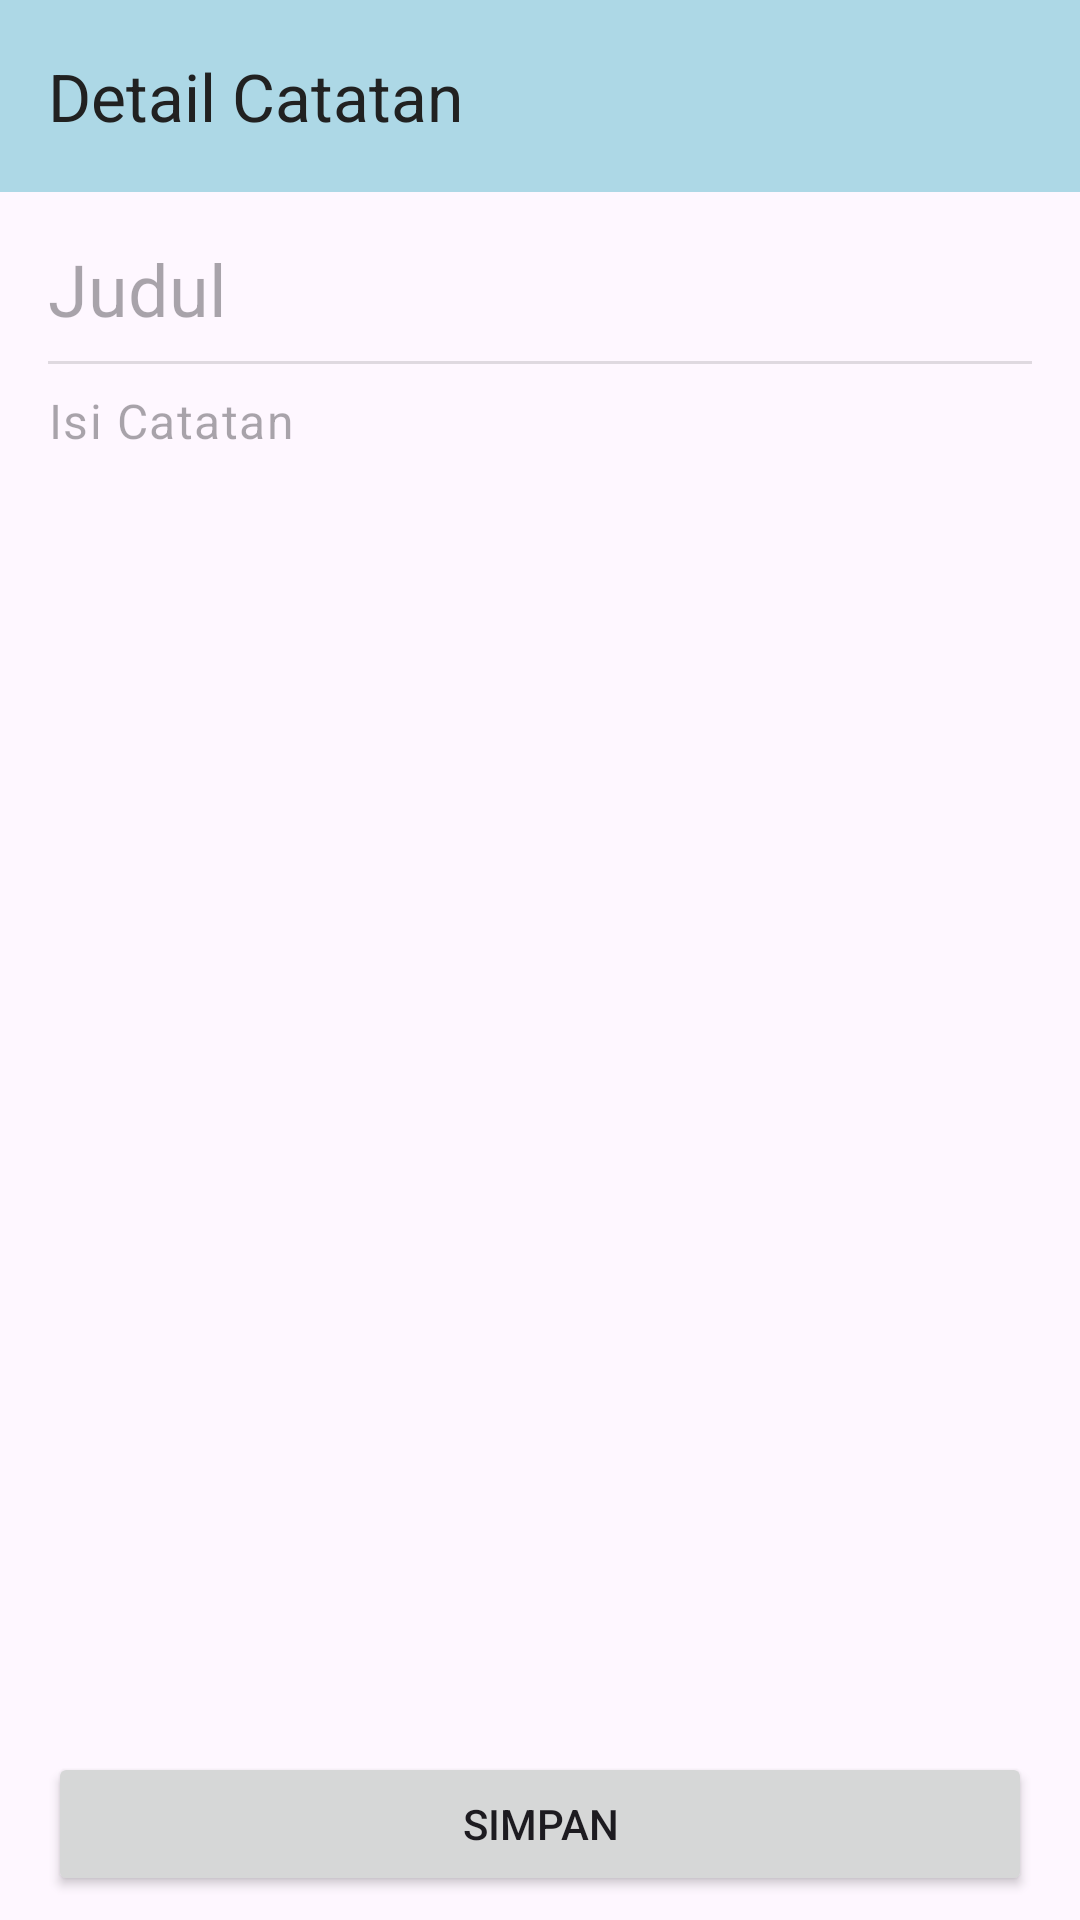

Android layout source for this screen:
<!-- AndroidManifest.xml: application theme Theme.Catatanku -->
<!-- res/layout/fragment_add_edit_note.xml -->
<?xml version="1.0" encoding="utf-8"?>
<androidx.coordinatorlayout.widget.CoordinatorLayout xmlns:android="http://schemas.android.com/apk/res/android"
    xmlns:app="http://schemas.android.com/apk/res-auto"
    xmlns:tools="http://schemas.android.com/tools"
    android:layout_width="match_parent"
    android:layout_height="match_parent"
    tools:context=".ui.AddEditNoteFragment">

    <com.google.android.material.appbar.AppBarLayout
        android:id="@+id/appbar_add_edit"
        android:layout_width="match_parent"
        android:layout_height="wrap_content"
        android:fitsSystemWindows="true">

        <com.google.android.material.appbar.MaterialToolbar
            android:id="@+id/toolbar_add_edit_note"
            android:layout_width="match_parent"
            android:layout_height="?attr/actionBarSize"
            app:title="Detail Catatan"
            android:background="@color/toolbar_background_light_blue" app:titleTextColor="@color/toolbar_icons_and_text_dark"   app:theme="@style/AppToolbarTheme"                       app:popupTheme="@style/AppDarkPopupMenu" />              </com.google.android.material.appbar.AppBarLayout>

    <androidx.core.widget.NestedScrollView
        android:id="@+id/noteScrollView"
        android:layout_width="match_parent"
        android:layout_height="match_parent"
        app:layout_behavior="@string/appbar_scrolling_view_behavior"
        android:fillViewport="true">

        <LinearLayout
            android:id="@+id/linearLayoutNoteContent"
            android:layout_width="match_parent"
            android:layout_height="wrap_content"
            android:orientation="vertical"
            android:padding="16dp">

            <EditText
                android:id="@+id/edit_text_title"
                android:layout_width="match_parent"
                android:layout_height="wrap_content"
                android:hint="@string/add_note_title_hint"
                android:inputType="textCapSentences"
                android:textAppearance="?attr/textAppearanceHeadline5"
                android:background="@android:color/transparent"
                android:paddingBottom="8dp"/>

            <View
                android:layout_width="match_parent"
                android:layout_height="1dp"
                android:background="?android:attr/listDivider"
                android:layout_marginBottom="8dp"/>

            <EditText
                android:id="@+id/edit_text_content"
                android:layout_width="match_parent"
                android:layout_height="wrap_content"
                android:hint="@string/add_note_content_hint"
                android:inputType="textMultiLine|textCapSentences"
                android:minHeight="150dp" android:gravity="top"
                android:background="@android:color/transparent"
                android:textAppearance="?attr/textAppearanceBody1"/>

            <ImageView
                android:id="@+id/image_view_note_attachment"
                android:layout_width="match_parent"
                android:layout_height="200dp" android:layout_marginTop="16dp"
                android:scaleType="centerCrop"
                android:visibility="gone"      android:contentDescription="Gambar Catatan"
                android:background="#E0E0E0"/>
        </LinearLayout>
    </androidx.core.widget.NestedScrollView>

    <LinearLayout
        android:id="@+id/footer_layout_add_edit"
        android:layout_width="match_parent"
        android:layout_height="wrap_content"
        android:orientation="vertical"
        android:layout_gravity="bottom"
        android:paddingStart="16dp"
        android:paddingEnd="16dp"
        android:paddingTop="8dp"
        android:paddingBottom="8dp"
        android:background="?android:attr/windowBackground">
        <LinearLayout
            android:id="@+id/layout_image_options_footer"
            android:layout_width="match_parent"
            android:layout_height="wrap_content"
            android:orientation="horizontal"
            android:gravity="center_vertical"
            android:paddingBottom="8dp">

            <ImageButton
                android:id="@+id/button_take_photo"
                style="?android:attr/borderlessButtonStyle"
                android:layout_width="0dp"
                android:layout_weight="1"
                android:layout_height="wrap_content"
                android:src="@drawable/ic_camera" android:contentDescription="Ambil Foto"
                android:padding="12dp"
                app:tint="?attr/colorControlNormal"/>

            <ImageButton
                android:id="@+id/button_choose_gallery"
                style="?android:attr/borderlessButtonStyle"
                android:layout_width="0dp"
                android:layout_weight="1"
                android:layout_height="wrap_content"
                android:src="@drawable/ic_gallery" android:contentDescription="Pilih dari Galeri"
                android:padding="12dp"
                app:tint="?attr/colorControlNormal"/>
        </LinearLayout>

        <Button
            android:id="@+id/button_save"
            android:layout_width="match_parent"
            android:layout_height="wrap_content"
            android:text="@string/save_note_button_text" />
    </LinearLayout>
</androidx.coordinatorlayout.widget.CoordinatorLayout>
<!-- resources referenced by this layout -->
<resources>
  <color name="toolbar_background_light_blue">#FFADD8E6</color>
  <color name="toolbar_icons_and_text_dark">#FF212121</color>
  <string name="add_note_content_hint">Isi Catatan</string>
  <string name="add_note_title_hint">Judul</string>
  <string name="save_note_button_text">Simpan</string>
  <style name="AppDarkPopupMenu" parent="ThemeOverlay.AppCompat.Dark">
          <item name="android:textColor">@color/toolbar_icons_and_text_white</item> </style>
  <style name="AppToolbarTheme" parent="ThemeOverlay.AppCompat.Light">
          <item name="colorControlNormal">@color/toolbar_icons_and_text_dark</item>
          <item name="android:textColorPrimary">@color/toolbar_icons_and_text_dark</item>
          <item name="android:textColorSecondary">@color/toolbar_icons_and_text_dark</item>
      </style>
  <style name="Theme.Catatanku" parent="Base.Theme.Catatanku" />
  <color name="toolbar_icons_and_text_white">#FFFFFFFF</color>
  <style name="Base.Theme.Catatanku" parent="Theme.Material3.DayNight.NoActionBar">
      </style>
</resources>
